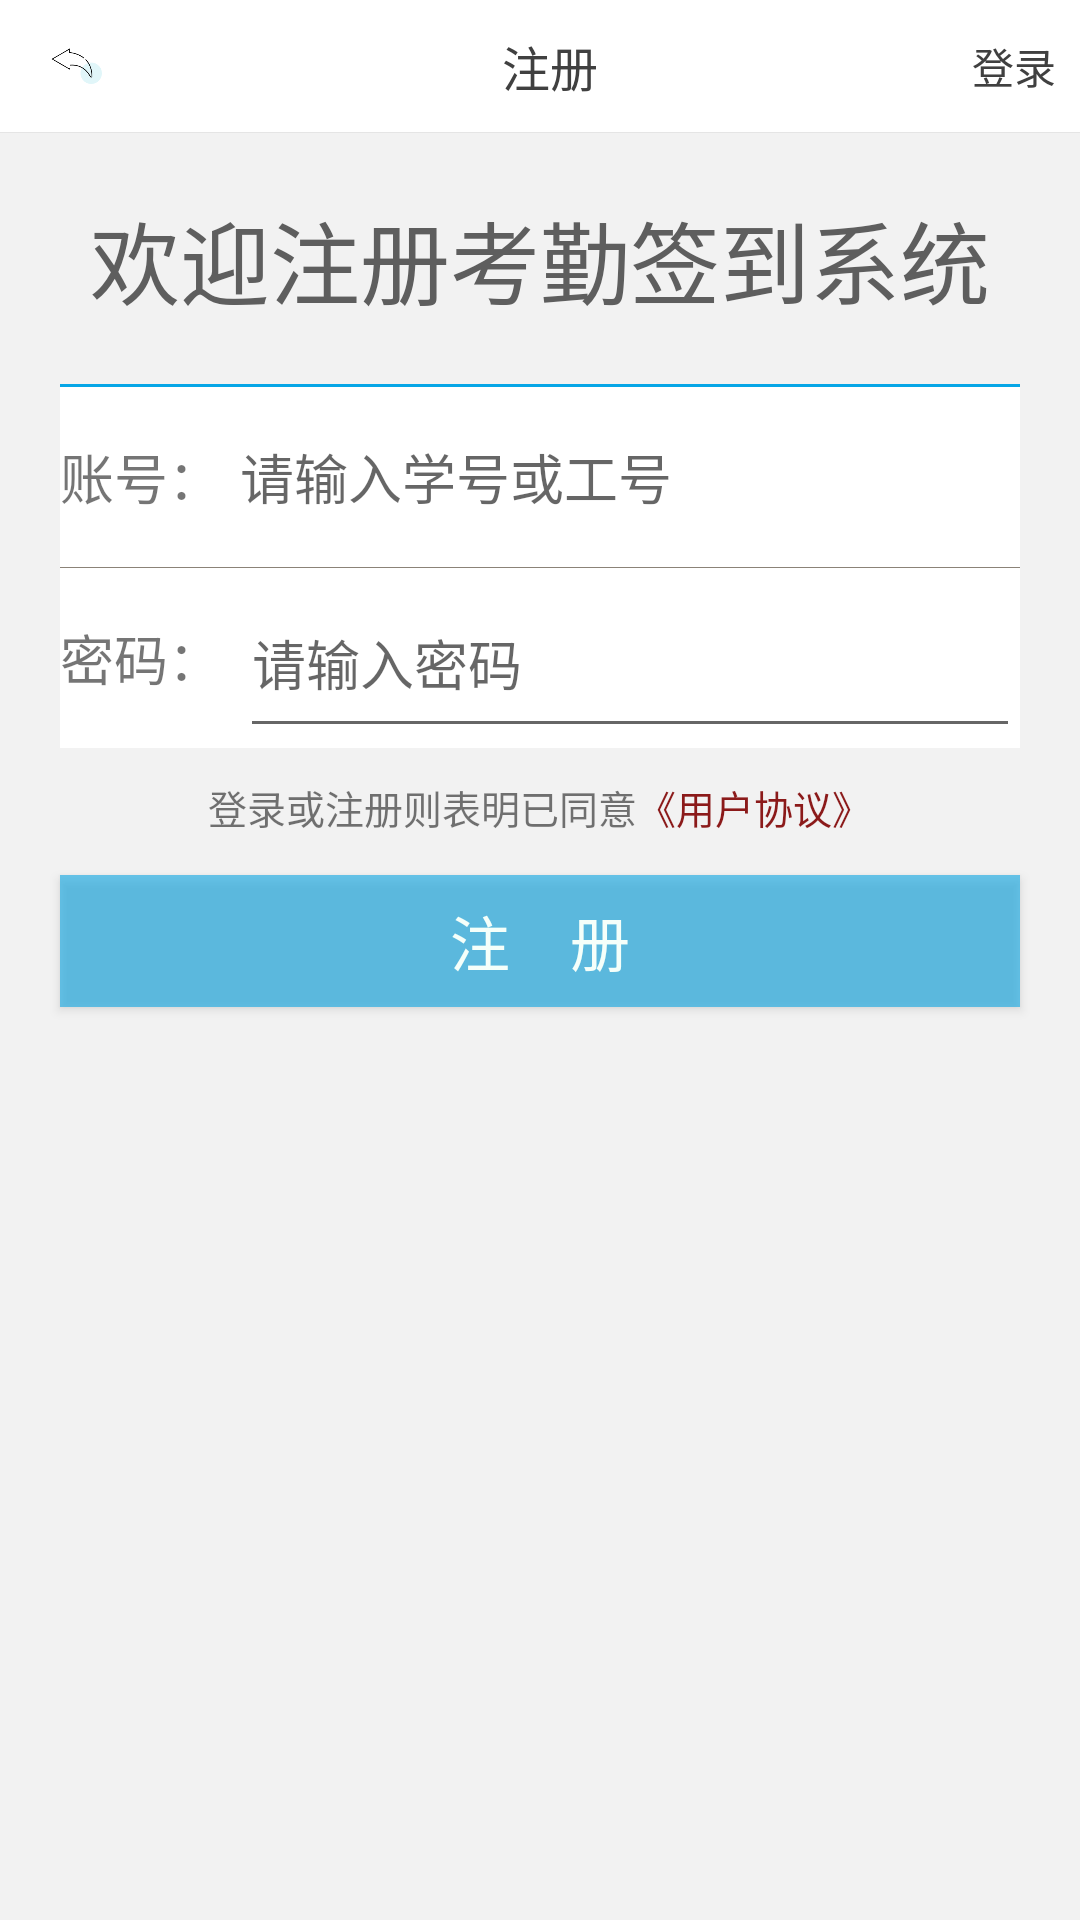

Android layout source for this screen:
<!-- AndroidManifest.xml: application theme AppTheme -->
<!-- res/layout/activity_register.xml -->
<?xml version="1.0" encoding="utf-8"?>
<LinearLayout xmlns:android="http://schemas.android.com/apk/res/android"
    android:layout_width="match_parent"
    android:layout_height="match_parent"
    android:orientation="vertical"
    android:background="#f2f2f2" >

    <LinearLayout
        style="@style/top_ui">
        <ImageView
            android:layout_width="51dp"
            android:layout_height="wrap_content"
            android:id="@+id/iv_back"
            android:src="@drawable/ico_back"
            android:padding="8dp"/>


        <TextView
            android:layout_width="0dp"
            android:layout_height="wrap_content"
            android:gravity="center"
            android:layout_weight="1"
            android:text="注册"
            android:textColor="#404040"
            android:textSize="16sp"/>
        <TextView
            android:layout_width="wrap_content"
            android:layout_height="wrap_content"
            android:id="@+id/ui_enter"
            android:text="登录"
            android:textSize="14sp"
            android:textColor="#404040"
            android:padding="8dp"/>

    </LinearLayout>

    <View
        style="@style/ui_line_gray"/>

    <LinearLayout
        android:layout_width="wrap_content"
        android:layout_height="wrap_content"
        android:layout_gravity="center_horizontal"
        android:layout_marginBottom="20dp"
        android:layout_marginTop="20dp">

        <TextView
            android:layout_width="wrap_content"
            android:layout_height="wrap_content"
            android:gravity="center"
            android:text="欢迎注册考勤签到系统"
            android:textSize="30dp"
            android:textColor="#5E5E5E"/>

    </LinearLayout>

    <LinearLayout
        android:layout_width="match_parent"
        android:layout_height="wrap_content"
        android:layout_marginLeft="20dp"
        android:layout_marginRight="20dp"
        android:background="#ffffff"
        android:orientation="vertical">

        <View
            android:layout_width="fill_parent"
            android:layout_height="1dp"
            android:background="#07a6e6"/>


        <LinearLayout
            android:layout_width="match_parent"
            android:layout_height="60dp"
            android:gravity="center"
            android:orientation="horizontal">
            <TextView
                android:layout_width="60dp"
                android:layout_height="wrap_content"
                android:gravity="center_vertical"
                android:textSize="18sp"
                android:text="账号： "/>

            <EditText
                android:layout_width="fill_parent"
                android:layout_height="fill_parent"
                android:id="@+id/er_username"
                android:background="@null"
                android:gravity="center_vertical"
                android:hint="请输入学号或工号"/>

        </LinearLayout>

        <View
            android:layout_width="fill_parent"
            android:layout_height="1px"
            android:background="#8B8378" />


        <LinearLayout
            android:layout_width="match_parent"
            android:layout_height="60dp"
            android:gravity="center"
            android:orientation="horizontal">
            <TextView
                android:layout_width="60dp"
                android:layout_height="wrap_content"
                android:gravity="center_vertical"
                android:textSize="18sp"
                android:text="密码： " />

            <EditText
                android:layout_width="fill_parent"
                android:layout_height="fill_parent"
                android:id="@+id/er_password"
                android:gravity="center_vertical"
                android:hint="请输入密码"
                android:inputType="textPassword"/>
        </LinearLayout>

    </LinearLayout>

    <LinearLayout
        android:layout_width="wrap_content"
        android:layout_height="wrap_content"
        android:layout_gravity="center_horizontal"
        android:orientation="horizontal"
        android:layout_marginTop="10dp">

        <TextView
            android:layout_width="wrap_content"
            android:layout_height="wrap_content"
            android:text="登录或注册则表明已同意"
            android:textSize="13sp"/>
        <TextView
            android:layout_width="wrap_content"
            android:layout_height="wrap_content"
            android:text="《用户协议》"
            android:textColor="#8B1A1A"
            android:textSize="13sp"/>
    </LinearLayout>

    <Button
        android:layout_width="match_parent"
        android:layout_height="44dp"
        android:background="#9507a6e6"
        android:text="注    册"
        android:textColor="#F5FFFA"
        android:textSize="20sp"
        android:layout_marginTop="13dp"
        android:layout_marginLeft="20dp"
        android:layout_marginRight="20dp"
        android:id="@+id/main_register" />
</LinearLayout>
<!-- resources referenced by this layout -->
<resources>
  <!-- drawable ico_back: gif bitmap (drawable, 3792 bytes) -->
  <style name="top_ui">
          <item name="android:background">#fff</item>
          <item name="android:layout_width">match_parent</item>
          <item name="android:layout_height">44dp</item>
          <item name="android:gravity">center</item>
          <item name="android:orientation">horizontal</item>
      </style>
  <style name="ui_line_gray">
          <item name="android:background">#e5e5e5</item>
          <item name="android:layout_width">match_parent</item>
          <item name="android:layout_height">1px</item>
      </style>
  <style name="AppTheme" parent="Theme.AppCompat.Light.NoActionBar">
          
          <item name="colorPrimary">@color/colorui</item>
          <item name="colorPrimaryDark">@color/colorui</item>
          <item name="colorAccent">@color/colorui</item>
      </style>
  <color name="colorui">#07a6e6</color>
</resources>
